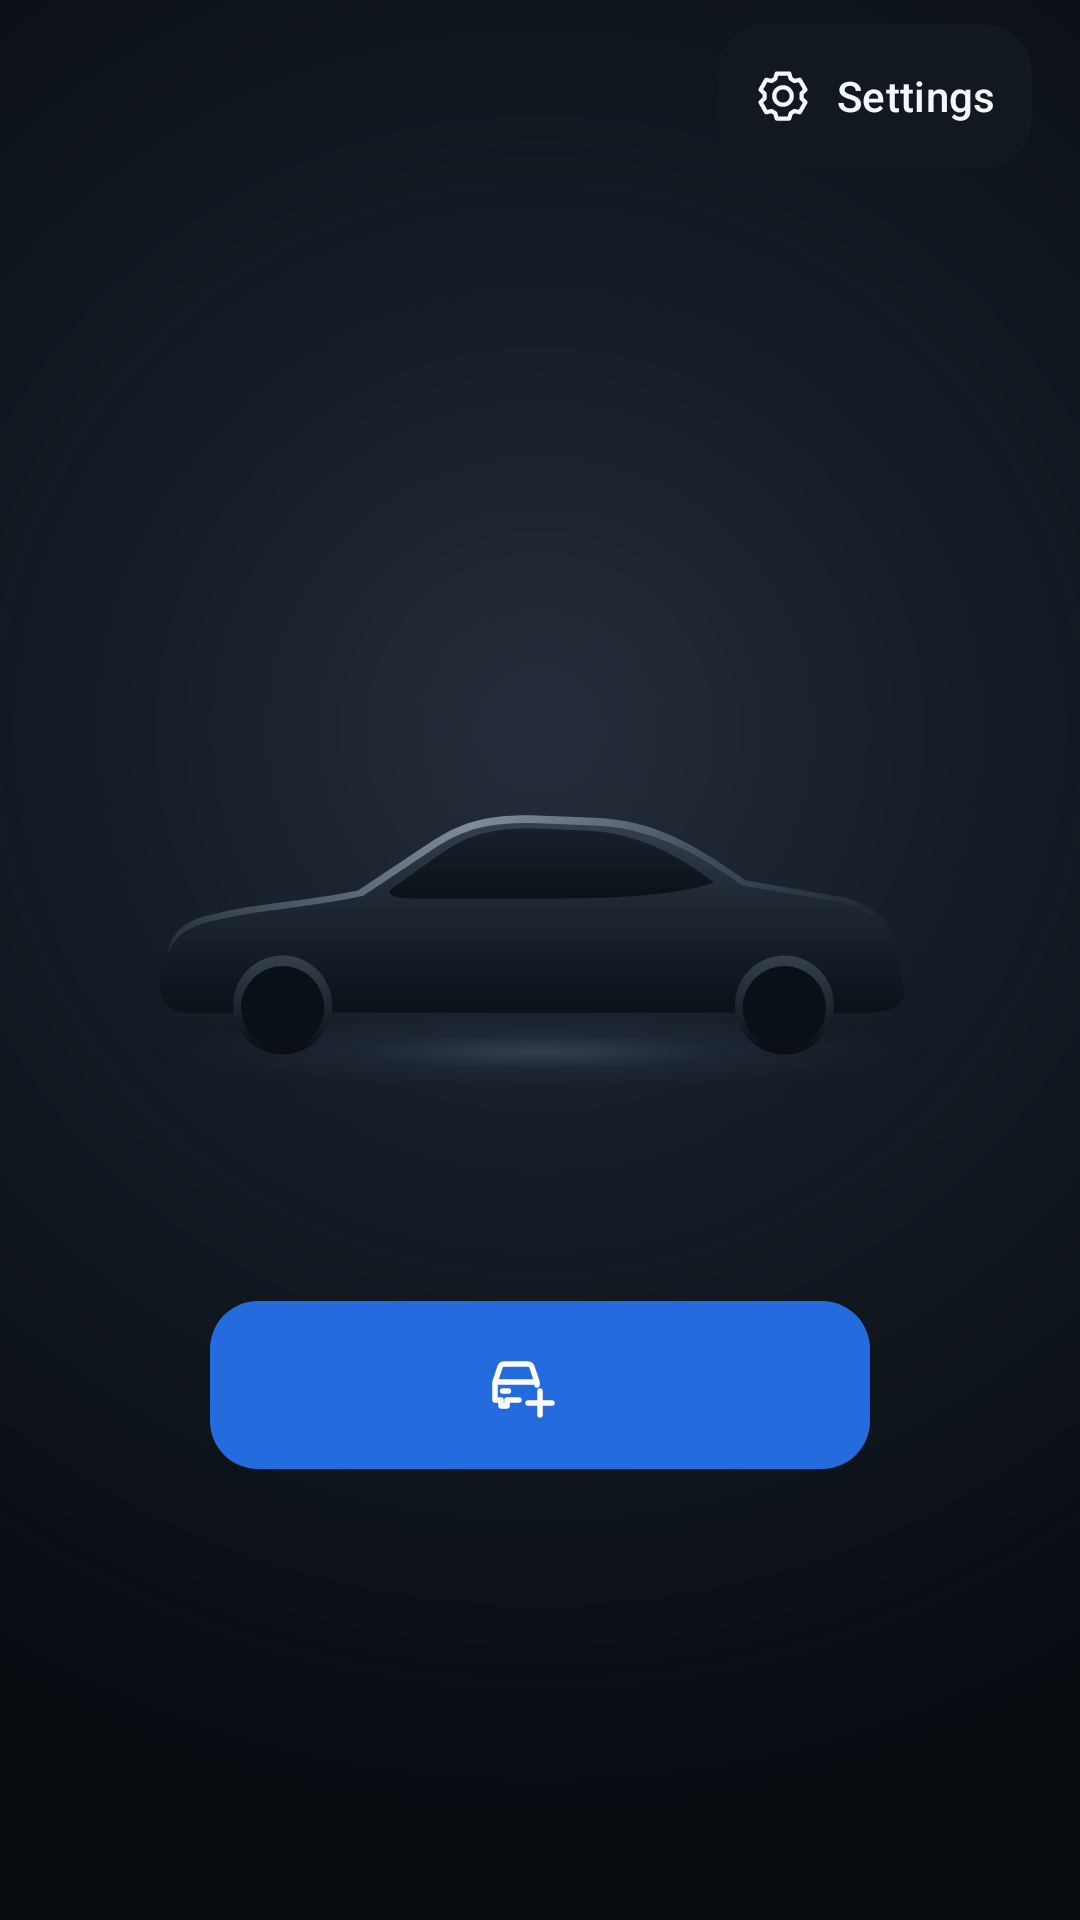

Layout XML and referenced resources for this Android screen:
<!-- AndroidManifest.xml: application theme Theme.Corsa -->
<!-- res/layout/fragment_dashboard.xml -->
<?xml version="1.0" encoding="utf-8"?>
<androidx.constraintlayout.widget.ConstraintLayout
    xmlns:android="http://schemas.android.com/apk/res/android"
    xmlns:app="http://schemas.android.com/apk/res-auto"
    xmlns:tools="http://schemas.android.com/tools"
    android:layout_width="match_parent"
    android:layout_height="match_parent"
    android:background="@drawable/dashboard_empty_backdrop"
    tools:theme="@style/Theme.Corsa.EmptyDashboard">

    <com.google.android.material.appbar.MaterialToolbar
        android:id="@+id/toolbar"
        android:layout_width="0dp"
        android:layout_height="wrap_content"
        android:minHeight="64dp"
        android:background="@android:color/transparent"
        android:paddingStart="20dp"
        android:paddingEnd="16dp"
        app:contentInsetStart="0dp"
        app:contentInsetEnd="0dp"
        app:layout_constraintTop_toTopOf="parent"
        app:layout_constraintStart_toStartOf="parent"
        app:layout_constraintEnd_toEndOf="parent">

        <androidx.constraintlayout.widget.ConstraintLayout
            android:layout_width="match_parent"
            android:layout_height="wrap_content"
            android:layout_gravity="center_vertical"
            android:minHeight="64dp">

            <com.google.android.material.button.MaterialButton
                android:id="@+id/settingsButton"
                style="@style/Widget.Material3.Button.TextButton"
                android:layout_width="wrap_content"
                android:layout_height="wrap_content"
                android:minWidth="48dp"
                android:minHeight="48dp"
                android:insetTop="0dp"
                android:insetBottom="0dp"
                android:paddingStart="12dp"
                android:paddingEnd="12dp"
                android:paddingTop="12dp"
                android:paddingBottom="12dp"
                android:fontFamily="sans-serif-medium"
                android:text="@string/dashboard_settings"
                android:textAllCaps="false"
                android:textColor="@color/dashboard_text"
                android:textSize="14sp"
                app:backgroundTint="@color/dashboard_surface"
                app:cornerRadius="16dp"
                app:icon="@drawable/dashboard_ic_settings"
                app:iconGravity="textStart"
                app:iconPadding="8dp"
                app:iconSize="20dp"
                app:iconTint="@color/dashboard_text"
                app:rippleColor="@color/dashboard_ripple"
                app:strokeWidth="0dp"
                app:layout_constraintEnd_toEndOf="parent"
                app:layout_constraintTop_toTopOf="parent"
                app:layout_constraintBottom_toBottomOf="parent" />

        </androidx.constraintlayout.widget.ConstraintLayout>

    </com.google.android.material.appbar.MaterialToolbar>

    <ScrollView
        android:id="@+id/dashboardContent"
        android:layout_width="0dp"
        android:layout_height="0dp"
        android:fillViewport="true"
        android:clipToPadding="false"
        android:overScrollMode="ifContentScrolls"
        android:scrollbars="none"
        app:layout_constraintTop_toBottomOf="@id/toolbar"
        app:layout_constraintBottom_toBottomOf="parent"
        app:layout_constraintStart_toStartOf="parent"
        app:layout_constraintEnd_toEndOf="parent">

        <androidx.constraintlayout.widget.ConstraintLayout
            android:layout_width="match_parent"
            android:layout_height="wrap_content"
            android:minHeight="560dp"
            android:paddingStart="24dp"
            android:paddingEnd="24dp"
            android:paddingTop="24dp"
            android:paddingBottom="32dp">

            <LinearLayout
                android:id="@+id/emptyDashboardContent"
                android:layout_width="0dp"
                android:layout_height="wrap_content"
                android:gravity="center_horizontal"
                android:orientation="vertical"
                app:layout_constraintWidth_max="480dp"
                app:layout_constraintVertical_bias="0.40"
                app:layout_constraintTop_toTopOf="parent"
                app:layout_constraintBottom_toBottomOf="parent"
                app:layout_constraintStart_toStartOf="parent"
                app:layout_constraintEnd_toEndOf="parent">

                <TextView
                    android:id="@+id/emptyTitle"
                    android:layout_width="match_parent"
                    android:layout_height="wrap_content"
                    android:breakStrategy="balanced"
                    android:fontFamily="sans-serif"
                    android:gravity="center"
                    android:includeFontPadding="false"
                    android:textColor="@color/dashboard_text"
                    android:textSize="32sp"
                    android:textStyle="bold"
                    tools:text="@string/dashboard_empty_title" />

                <ImageView
                    android:id="@+id/emptyVehicleImage"
                    android:layout_width="match_parent"
                    android:layout_height="wrap_content"
                    android:layout_marginTop="5dp"
                    android:adjustViewBounds="true"
                    android:maxHeight="500dp"
                    android:contentDescription="@null"
                    android:importantForAccessibility="no"
                    android:scaleType="fitCenter"
                    android:src="@drawable/dashboard_vehicle" />

                <TextView
                    android:id="@+id/emptyMessage"
                    android:layout_width="wrap_content"
                    android:layout_height="wrap_content"
                    android:layout_marginTop="4dp"
                    android:maxWidth="320dp"
                    android:fontFamily="sans-serif"
                    android:gravity="center"
                    android:includeFontPadding="false"
                    android:lineSpacingExtra="3dp"
                    android:textColor="@color/dashboard_text_secondary"
                    android:textSize="16sp"
                    tools:text="@string/dashboard_empty_message" />

                <com.google.android.material.button.MaterialButton
                    android:id="@+id/addVehicleButton"
                    style="@style/Widget.Material3.Button"
                    android:layout_width="wrap_content"
                    android:layout_height="wrap_content"
                    android:layout_marginTop="28dp"
                    android:minWidth="220dp"
                    android:minHeight="56dp"
                    android:insetTop="0dp"
                    android:insetBottom="0dp"
                    android:paddingStart="24dp"
                    android:paddingEnd="24dp"
                    android:paddingTop="16dp"
                    android:paddingBottom="16dp"
                    android:fontFamily="sans-serif-medium"
                    android:letterSpacing="0.01"
                    android:textAllCaps="false"
                    android:textColor="@color/dashboard_on_button"
                    android:textSize="16sp"
                    app:backgroundTint="@color/dashboard_button"
                    app:cornerRadius="16dp"
                    app:icon="@drawable/dashboard_ic_add_vehicle"
                    app:iconGravity="textStart"
                    app:iconPadding="12dp"
                    app:iconSize="24dp"
                    app:iconTint="@color/dashboard_on_button"
                    app:rippleColor="@color/dashboard_ripple"
                    app:strokeWidth="0dp"
                    tools:text="@string/dashboard_add_vehicle" />

                <com.google.android.material.progressindicator.CircularProgressIndicator
                    android:id="@+id/dashboardProgress"
                    android:layout_width="48dp"
                    android:layout_height="48dp"
                    android:layout_marginTop="24dp"
                    android:indeterminate="true"
                    android:visibility="gone"
                    app:indicatorColor="@color/dashboard_selected" />

            </LinearLayout>

        </androidx.constraintlayout.widget.ConstraintLayout>

    </ScrollView>

</androidx.constraintlayout.widget.ConstraintLayout>
<!-- resources referenced by this layout -->
<resources>
  <color name="dashboard_button">#246BDD</color>
  <color name="dashboard_on_button">#FFFFFF</color>
  <color name="dashboard_ripple">#24FFFFFF</color>
  <color name="dashboard_selected">#82B8FF</color>
  <color name="dashboard_surface">#111820</color>
  <color name="dashboard_text">#F4F7FB</color>
  <color name="dashboard_text_secondary">#B8C2CE</color>
  <!-- drawable dashboard_empty_backdrop (drawable) -->
  <?xml version="1.0" encoding="utf-8"?>
  <layer-list xmlns:android="http://schemas.android.com/apk/res/android">
  
      <item>
          <shape android:shape="rectangle">
              <solid android:color="@color/dashboard_background" />
          </shape>
      </item>
  
      <item>
          <shape android:shape="rectangle">
              <gradient
                  android:type="radial"
                  android:centerX="0.5"
                  android:centerY="0.38"
                  android:gradientRadius="360dp"
                  android:startColor="@color/dashboard_light_center"
                  android:centerColor="@color/dashboard_light_mid"
                  android:endColor="@android:color/transparent" />
          </shape>
      </item>
  
  </layer-list>
  <!-- drawable dashboard_ic_add_vehicle (drawable) -->
  <?xml version="1.0" encoding="utf-8"?>
  <vector
      xmlns:android="http://schemas.android.com/apk/res/android"
      android:width="24dp"
      android:height="24dp"
      android:viewportWidth="24"
      android:viewportHeight="24">
  
      <path
          android:fillColor="@android:color/transparent"
          android:strokeColor="@android:color/white"
          android:strokeWidth="1.8"
          android:strokeLineCap="round"
          android:strokeLineJoin="round"
          android:pathData="
              M3,11
              L4.6,6.2
              C4.8,5.5 5.4,5 6.1,5
              H13.9
              C14.6,5 15.2,5.5 15.4,6.2
              L17,11
              M3,11 H17
              M3,11 V17 H5 V19 H7 V17 H11
              M17,11 V12
              M5.5,14 H7.5
              M14,18 H22
              M18,14 V22" />
  
  </vector>
  <string name="dashboard_add_vehicle">Add vehicle</string>
  <string name="dashboard_empty_message">Add a vehicle to see maintenance, spending, and fuel summaries.</string>
  <string name="dashboard_empty_title">Your Garage Starts Here</string>
  <string name="dashboard_settings">Settings</string>
  <style name="Theme.Corsa.EmptyDashboard" parent="Base.Theme.Corsa.EmptyDashboard" />
  <style name="Theme.Corsa" parent="Base.Theme.Corsa" />
  <color name="dashboard_background">#080C11</color>
  <color name="dashboard_light_center">#242D39</color>
  <color name="dashboard_light_mid">#111922</color>
  <style name="Base.Theme.Corsa" parent="Theme.Material3.DayNight.NoActionBar">
          <item name="android:windowBackground">@color/corsa_background</item>
          <item name="android:colorBackground">@color/corsa_background</item>
          <item name="colorSurface">@color/corsa_surface</item>
          <item name="colorOnSurface">@color/corsa_primary_content</item>
          <item name="colorOnSurfaceVariant">@color/corsa_secondary_content</item>
          <item name="colorPrimary">@color/corsa_accent</item>
          <item name="colorOnPrimary">@color/corsa_on_accent</item>
          <item name="colorError">@color/corsa_error</item>
          <item name="colorSurfaceContainer">@color/corsa_surface</item>
          <item name="colorSurfaceContainerHigh">@color/corsa_surface_variant</item>
      </style>
  <color name="dashboard_selection">#172F4B</color>
  <color name="corsa_background">#080C11</color>
  <color name="corsa_surface">#111820</color>
  <color name="corsa_primary_content">#F4F7FB</color>
  <color name="corsa_secondary_content">#B8C2CE</color>
  <color name="corsa_accent">#246BDD</color>
  <color name="corsa_on_accent">#FFFFFF</color>
  <color name="corsa_error">#FFB4AB</color>
  <color name="corsa_surface_variant">#172F4B</color>
</resources>
